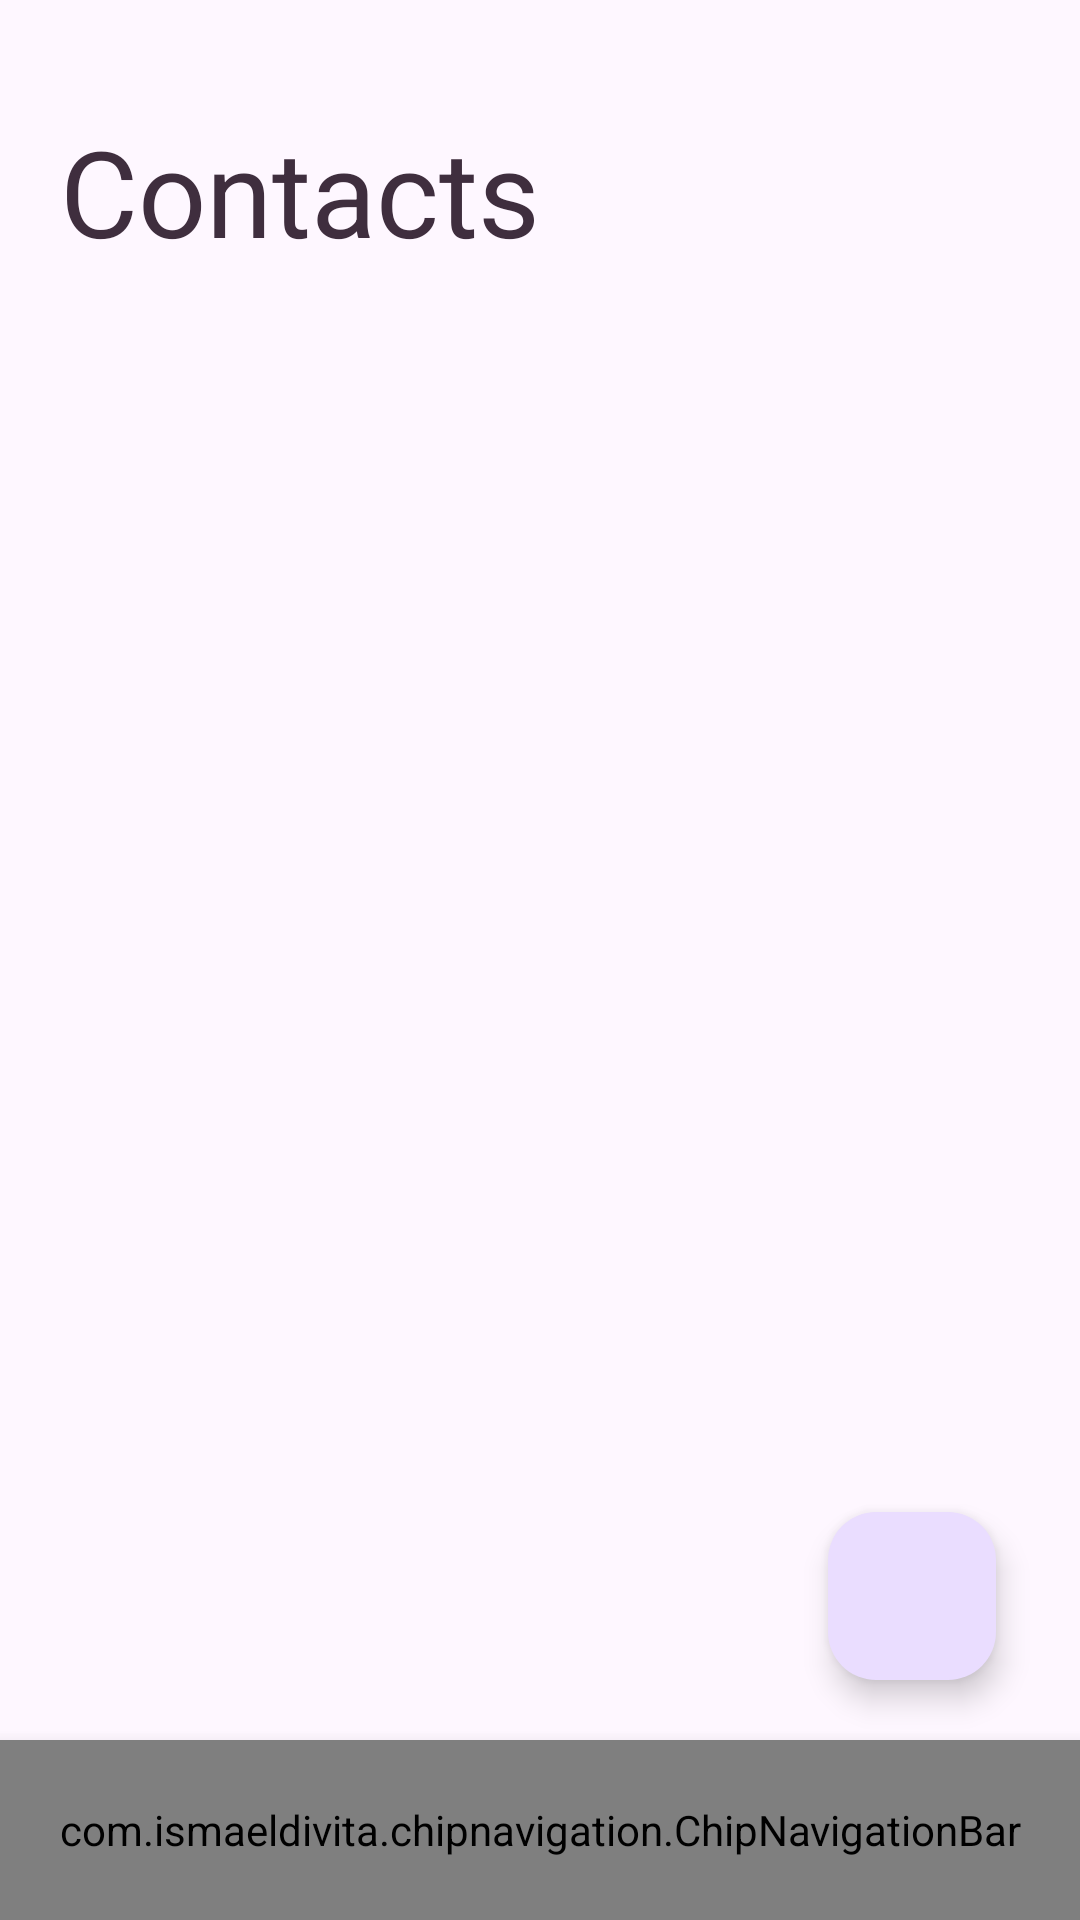

Here is an Android app screen rendered from its layout file. Give the layout XML and the strings, colors and styles it references.
<!-- AndroidManifest.xml: application theme Theme.ChatCraftMVVM -->
<!-- res/layout/fragment_contacts.xml -->
<?xml version="1.0" encoding="utf-8"?>
<layout
    xmlns:android="http://schemas.android.com/apk/res/android"
    xmlns:tools="http://schemas.android.com/tools"
    xmlns:app="http://schemas.android.com/apk/res-auto">
<androidx.constraintlayout.widget.ConstraintLayout
    android:layout_width="match_parent"
    android:layout_height="match_parent">

    <TextView
        android:id="@+id/textView3"
        android:layout_width="0dp"
        android:layout_height="wrap_content"
        android:layout_alignParentStart="true"
        android:layout_alignParentTop="true"
        android:layout_alignParentEnd="true"
        android:layout_marginStart="20dp"
        android:layout_marginTop="37dp"
        android:text="Contacts"
        android:textColor="#3F2E3E"
        android:textSize="40sp"
        app:layout_constraintStart_toStartOf="parent"
        app:layout_constraintTop_toTopOf="parent" />

    <androidx.recyclerview.widget.RecyclerView
        android:id="@+id/ContactsRec"
        android:layout_width="0dp"
        android:layout_height="0dp"
        android:layout_alignParentTop="true"
        android:layout_marginStart="20dp"
        android:layout_marginTop="63dp"
        android:layout_marginEnd="20dp"
        android:orientation="vertical"
        app:layout_constraintBottom_toTopOf="@+id/add_contact"
        app:layout_constraintEnd_toEndOf="parent"
        app:layout_constraintStart_toStartOf="parent"
        app:layout_constraintTop_toBottomOf="@+id/textView3">

    </androidx.recyclerview.widget.RecyclerView>

    <com.google.android.material.floatingactionbutton.FloatingActionButton
        android:id="@+id/add_contact"
        android:layout_width="wrap_content"
        android:layout_height="wrap_content"
        android:layout_marginEnd="28dp"
        android:layout_marginBottom="80dp"
        android:clickable="true"
        app:layout_constraintBottom_toBottomOf="parent"
        app:layout_constraintEnd_toEndOf="parent"
        app:srcCompat="@drawable/dolu_rehber" />
    <com.ismaeldivita.chipnavigation.ChipNavigationBar
        android:id="@+id/navbar"
        android:layout_width="match_parent"
        android:layout_height="60dp"
        android:elevation="8dp"
        app:cnb_menuResource="@menu/menu"
        app:cnb_unselectedColor="@color/black"
        app:layout_constraintBottom_toBottomOf="parent"
        app:layout_constraintEnd_toEndOf="parent"
        app:layout_constraintStart_toStartOf="parent" />


</androidx.constraintlayout.widget.ConstraintLayout>
</layout>
<!-- resources referenced by this layout -->
<resources>
  <color name="black">#FF000000</color>
  <style name="Theme.ChatCraftMVVM" parent="Base.Theme.ChatCraftMVVM" />
  <style name="Base.Theme.ChatCraftMVVM" parent="Theme.Material3.DayNight.NoActionBar">
          
          
      </style>
</resources>
